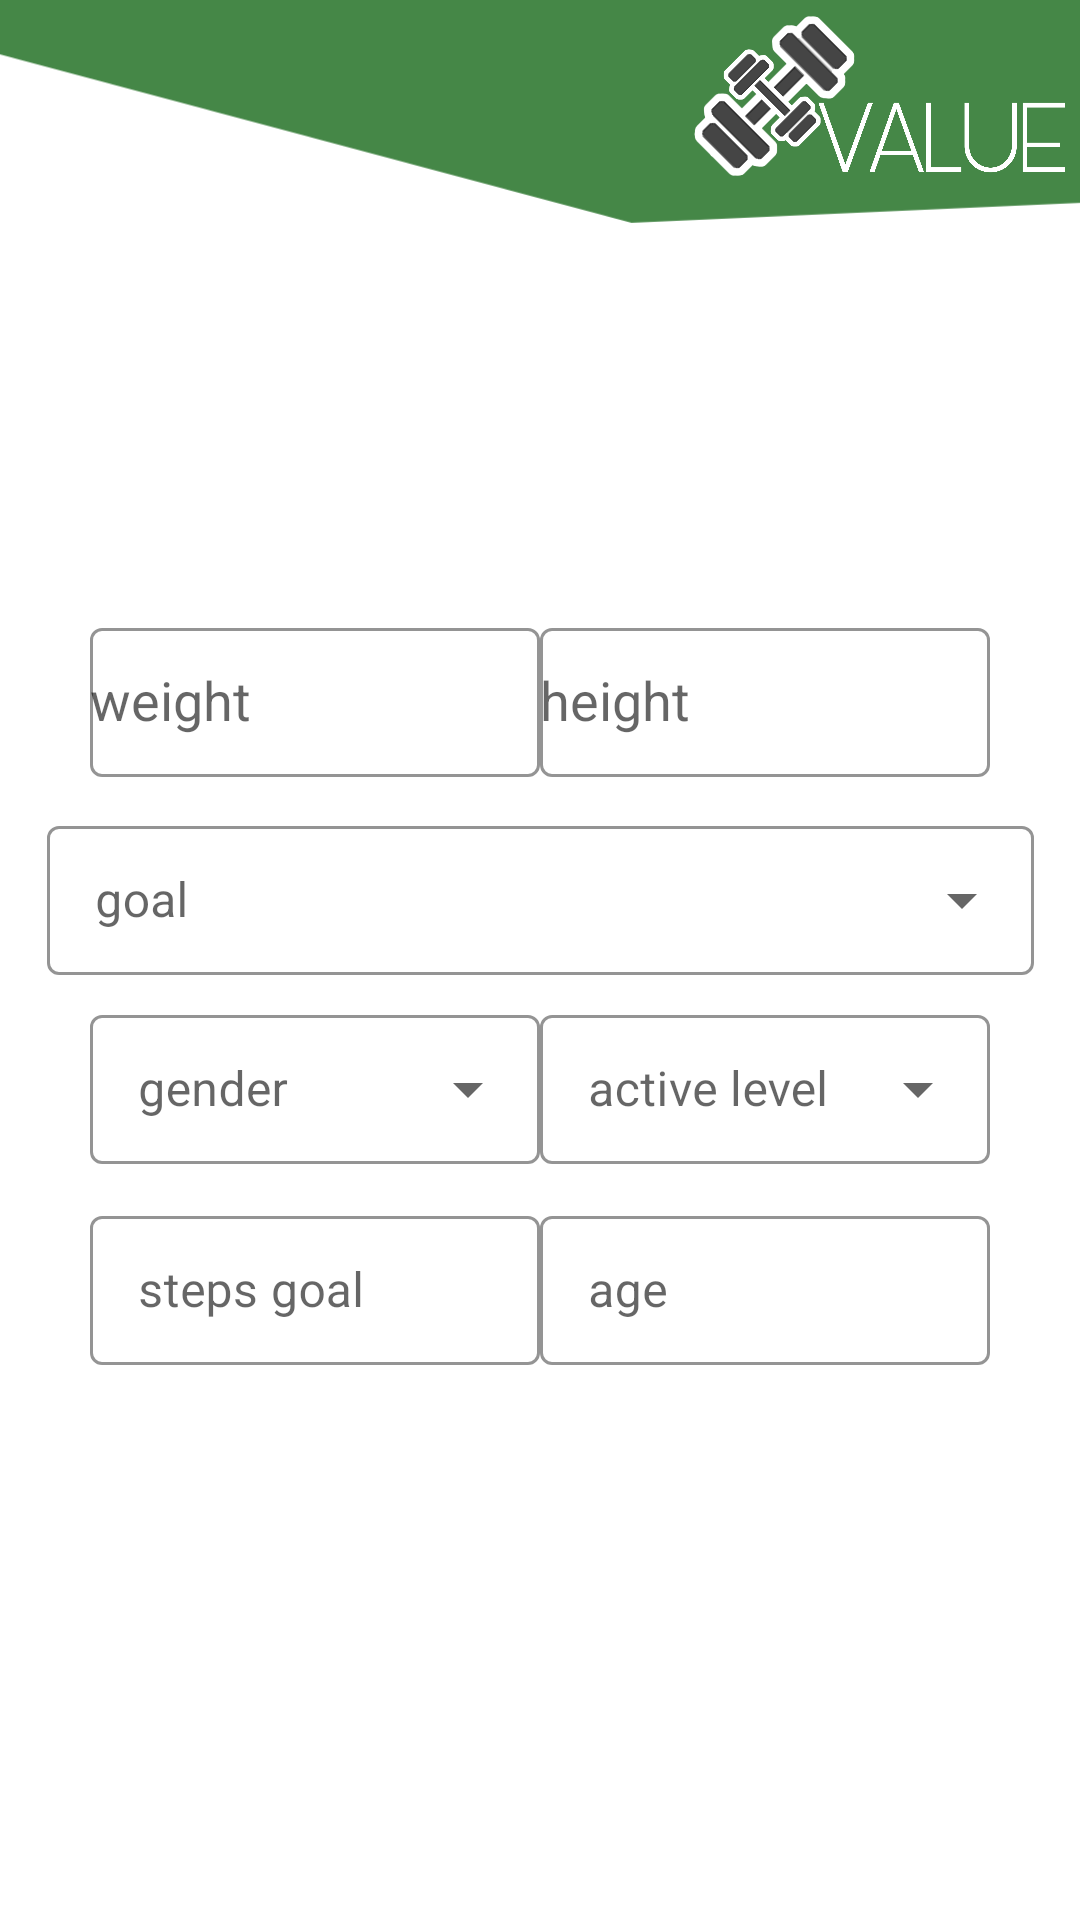

Layout XML and referenced resources for this Android screen:
<!-- AndroidManifest.xml: application theme Theme.Value -->
<!-- res/layout/next_register_fragment.xml -->
<?xml version="1.0" encoding="utf-8"?>
<androidx.constraintlayout.widget.ConstraintLayout xmlns:android="http://schemas.android.com/apk/res/android"
    xmlns:app="http://schemas.android.com/apk/res-auto"
    xmlns:tools="http://schemas.android.com/tools"
    android:id="@+id/frameLayout3"
    android:layout_width="match_parent"
    android:layout_height="match_parent"
    tools:context=".authentication.register.NextRegisterFragment">

    <ImageView
        android:id="@+id/done_iv"
        android:layout_width="81dp"
        android:layout_height="55dp"
        android:layout_marginTop="628dp"
        android:layout_marginEnd="28dp"
        android:src="@drawable/ic_baseline_done_24"
        app:layout_constraintEnd_toEndOf="parent"
        app:layout_constraintTop_toTopOf="parent" />

    <com.google.android.material.textfield.TextInputLayout
        android:id="@+id/textInputLayout5"
        style="@style/Widget.MaterialComponents.TextInputLayout.OutlinedBox.Dense.ExposedDropdownMenu"
        android:layout_width="150sp"
        android:layout_height="55dp"
        android:layout_marginStart="30dp"
        android:layout_marginTop="8dp"
        android:gravity="center"
        app:boxStrokeColor="@color/value_green"
        app:hintTextColor="@color/value_green"
        app:layout_constraintStart_toStartOf="parent"
        app:layout_constraintTop_toBottomOf="@+id/textInputLayout3">

        <AutoCompleteTextView
            android:id="@+id/gender_info"
            android:layout_width="match_parent"
            android:layout_height="match_parent"
            android:layout_weight="1"
            android:hint="@string/register_gender"
            android:inputType="textPersonName"
            tools:ignore="TouchTargetSizeCheck,DuplicateClickableBoundsCheck" />
    </com.google.android.material.textfield.TextInputLayout>

    <com.google.android.material.textfield.TextInputLayout
        android:id="@+id/textInputLayout"
        style="@style/Widget.MaterialComponents.TextInputLayout.OutlinedBox.Dense"
        android:layout_width="150sp"
        android:layout_height="55dp"
        android:layout_marginStart="30dp"
        android:layout_marginTop="44dp"
        android:gravity="center"

        app:boxStrokeColor="@color/value_green"
        app:hintTextColor="@color/value_green"
        app:layout_constraintStart_toStartOf="parent"
        app:layout_constraintTop_toBottomOf="@+id/imageView4">

        <AutoCompleteTextView
            android:id="@+id/weight_info_re"
            android:layout_width="match_parent"
            android:layout_height="match_parent"
            android:layout_weight="1"
            android:ems="10"
            android:hint="@string/weight"
            android:inputType="textPersonName"
            android:minHeight="48dp" />

    </com.google.android.material.textfield.TextInputLayout>

    <com.google.android.material.textfield.TextInputLayout
        android:id="@+id/textInputLayout4"
        style="@style/Widget.MaterialComponents.TextInputLayout.OutlinedBox.Dense"
        android:layout_width="150sp"
        android:layout_height="55dp"
        android:layout_marginTop="44dp"
        android:layout_marginEnd="30dp"
        android:gravity="center"
        app:boxStrokeColor="@color/value_green"
        app:hintTextColor="@color/value_green"
        app:layout_constraintEnd_toEndOf="parent"
        app:layout_constraintTop_toBottomOf="@+id/imageView4">

        <AutoCompleteTextView
            android:id="@+id/height_info"
            android:layout_width="match_parent"
            android:layout_height="match_parent"
            android:layout_weight="1"
            android:hint="@string/register_height"
            tools:ignore="TouchTargetSizeCheck,SpeakableTextPresentCheck" />
    </com.google.android.material.textfield.TextInputLayout>

    <com.google.android.material.textfield.TextInputLayout
        android:id="@+id/textInputLayout2"
        style="@style/Widget.MaterialComponents.TextInputLayout.OutlinedBox.Dense.ExposedDropdownMenu"
        android:layout_width="150sp"
        android:layout_height="55dp"
        android:layout_marginTop="8dp"
        android:layout_marginEnd="30dp"
        android:gravity="center"
        app:boxStrokeColor="@color/value_green"
        app:hintTextColor="@color/value_green"
        app:layout_constraintEnd_toEndOf="parent"
        app:layout_constraintTop_toBottomOf="@+id/textInputLayout3">

        <AutoCompleteTextView
            android:id="@+id/active_level_info"
            android:layout_width="match_parent"
            android:layout_height="match_parent"
            android:layout_weight="1"
            android:hint="@string/register_active_level"
            android:text=""
            tools:ignore="TouchTargetSizeCheck,SpeakableTextPresentCheck,SpeakableTextPresentCheck,SpeakableTextPresentCheck,SpeakableTextPresentCheck" />
    </com.google.android.material.textfield.TextInputLayout>

    <com.google.android.material.textfield.TextInputLayout
        android:id="@+id/textInputLayout3"
        style="@style/Widget.MaterialComponents.TextInputLayout.OutlinedBox.Dense.ExposedDropdownMenu"
        android:layout_width="329dp"
        android:layout_height="55dp"
        android:layout_marginStart="30dp"
        android:layout_marginTop="110dp"
        android:layout_marginEnd="30dp"
        android:gravity="center"
        app:boxStrokeColor="@color/value_green"
        app:hintTextColor="@color/value_green"
        app:layout_constraintEnd_toEndOf="parent"
        app:layout_constraintStart_toStartOf="parent"
        app:layout_constraintTop_toBottomOf="@+id/imageView4">


        <AutoCompleteTextView
            android:id="@+id/weight_goal_info"
            android:layout_width="match_parent"
            android:layout_height="match_parent"
            android:layout_weight="1"
            android:hint="@string/register_goal" />
    </com.google.android.material.textfield.TextInputLayout>

    <ImageView
        android:id="@+id/imageView4"
        android:layout_width="421dp"
        android:layout_height="247dp"
        android:layout_marginBottom="468dp"
        android:src="@drawable/waves"
        app:layout_constraintBottom_toTopOf="@+id/done_iv"
        app:layout_constraintStart_toStartOf="parent" />

    <ImageView
        android:id="@+id/imageView6"
        android:layout_width="556dp"
        android:layout_height="149dp"
        android:layout_marginStart="16dp"
        android:layout_marginBottom="40dp"
        android:src="@drawable/valueinapp"
        app:layout_constraintBottom_toBottomOf="@+id/imageView4"
        app:layout_constraintStart_toStartOf="parent" />

    <com.google.android.material.textfield.TextInputLayout

        style="@style/Widget.MaterialComponents.TextInputLayout.OutlinedBox.Dense"
        android:layout_width="150sp"
        android:layout_height="55dp"
        android:layout_marginTop="12dp"
        android:layout_marginEnd="30dp"
        android:gravity="center"
        app:boxStrokeColor="@color/value_green"
        app:hintTextColor="@color/value_green"
        app:layout_constraintEnd_toEndOf="parent"
        app:layout_constraintTop_toBottomOf="@+id/textInputLayout2">

        <EditText
            android:id="@+id/age_info"
            android:layout_width="match_parent"
            android:layout_height="match_parent"
            android:ems="10"
            android:hint="@string/register_age"
            android:inputType="textPersonName"
            tools:ignore="SpeakableTextPresentCheck,TouchTargetSizeCheck" />
    </com.google.android.material.textfield.TextInputLayout>

    <com.google.android.material.textfield.TextInputLayout
        style="@style/Widget.MaterialComponents.TextInputLayout.OutlinedBox.Dense"
        android:layout_width="150sp"
        android:layout_height="55dp"
        android:layout_marginStart="30dp"
        android:layout_marginTop="12dp"
        android:gravity="center"
        app:boxStrokeColor="@color/value_green"
        app:hintTextColor="@color/value_green"
        app:layout_constraintStart_toStartOf="parent"
        app:layout_constraintTop_toBottomOf="@+id/textInputLayout5">

        <EditText
            android:id="@+id/steps_goal"
            android:layout_width="match_parent"
            android:layout_height="match_parent"
            android:ems="10"
            android:hint="@string/register_steps_goal"
            android:inputType="textPersonName"
            android:minHeight="48dp"
            tools:ignore="TouchTargetSizeCheck,SpeakableTextPresentCheck" />
    </com.google.android.material.textfield.TextInputLayout>

</androidx.constraintlayout.widget.ConstraintLayout>
<!-- resources referenced by this layout -->
<resources>
  <color name="value_green">#458747</color>
  <!-- drawable valueinapp: png bitmap (drawable, 463246 bytes) -->
  <!-- drawable waves (drawable) -->
  <vector xmlns:android="http://schemas.android.com/apk/res/android"
      android:width="1440dp"
      android:height="320dp"
      android:viewportWidth="1440"
      android:viewportHeight="320">
    <path
        android:pathData="M0,96L720,288L1440,256L1440,0L720,0L0,0Z"
        android:fillColor="#458747"/>
  </vector>
  <string name="register_active_level">active level</string>
  <string name="register_age">age</string>
  <string name="register_gender">gender</string>
  <string name="register_goal">goal</string>
  <string name="register_height">height</string>
  <string name="register_steps_goal">steps goal</string>
  <string name="weight">weight</string>
  <style name="Theme.Value" parent="Theme.MaterialComponents.DayNight.NoActionBar">
          
          <item name="colorPrimary">@color/value_green</item>
          <item name="colorPrimaryVariant">@color/value_green</item>
          <item name="colorOnPrimary">@color/value_green</item>
          
          <item name="colorSecondary">@color/value_green</item>
          <item name="colorSecondaryVariant">@color/value_green</item>
          <item name="colorOnSecondary">@color/black</item>
          
          <item name="android:statusBarColor" tools:targetApi="l">?attr/colorPrimaryVariant</item>
          
  
      </style>
  <color name="black">#FF000000</color>
</resources>
